Photos from the image-classification dataset "OOCAM-ml-interface" in the GitHub repository yohanesgultom/OOCAM-ml-interface. Its 4 classes are: dot manta, full manta, half manta, no manta.

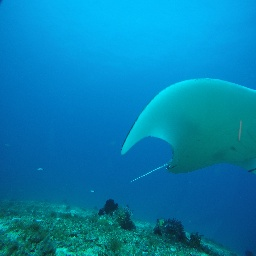
Label: half manta

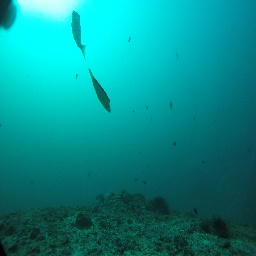
Label: no manta

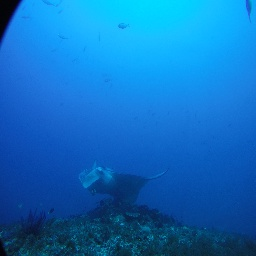
Label: full manta

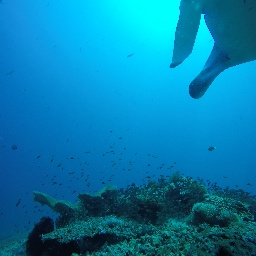
Label: half manta

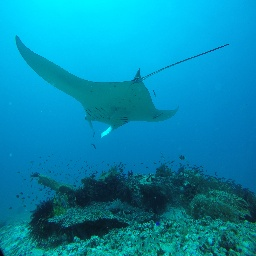
Label: full manta

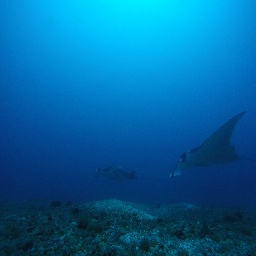
Label: dot manta
